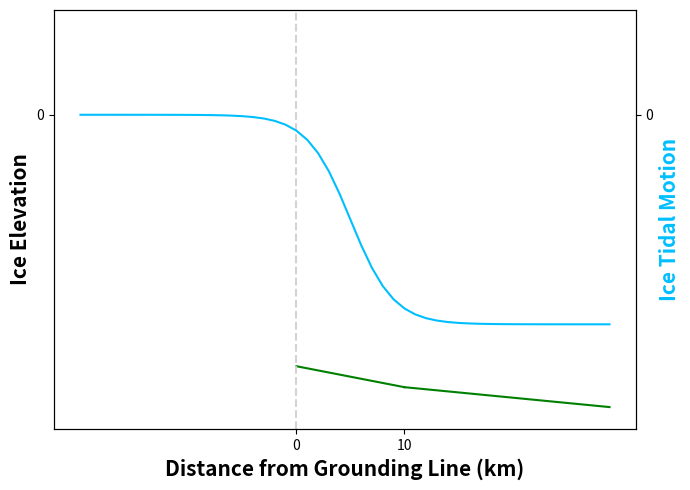

Write Python code to recreate this figure. (Note: this script raises an exception after producing the figure.)
u"""
make_profile_plot.py
[redacted]
"""
import os
import numpy as np
import matplotlib.pyplot as plt

#-- Directory setup
base_dir = os.path.expanduser('~/GL_learning_data/')


#-- Set up figure
fig = plt.figure(1,figsize=(7,5))
ax1 = fig.add_subplot(111)
#-- make right hand axis
ax2 = ax1.twinx() 
#-- make seafloor
xf1 = np.arange(0,11,1)
xf2 = np.arange(10,30)
ax1.plot(xf1,-0.01*xf1-1.2,color='green')
ax1.plot(xf2,-0.005*xf2-1.25,color='green')
ax1.axvline(x=0,color='lightgray',linestyle='--')

#-- make x axis
x = np.arange(-20,30)

#-- make ice surface
#-- sigmoid for tidal motion
ax2.plot(x,1/(1+np.exp(-0.5*(-x+5)))-1,color='deepskyblue')
ax2.set_ylabel('Ice Tidal Motion',color='deepskyblue',fontweight='bold',fontsize=15)
ax1.set_ylabel('Ice Elevation',fontweight='bold',fontsize=15)
ax1.set_xlabel('Distance from Grounding Line (km)',fontweight='bold',fontsize=15)
ax1.set_ylim([-1.5,0.5])
ax2.set_ylim([-1.5,0.5])
ax1.get_xaxis().set_ticks([0,10])
ax1.get_yaxis().set_ticks([0])
ax2.get_yaxis().set_ticks([0])
plt.tight_layout()
plt.savefig(os.path.join(base_dir,'profile_plot.pdf'),format='PDF')
plt.close(fig)